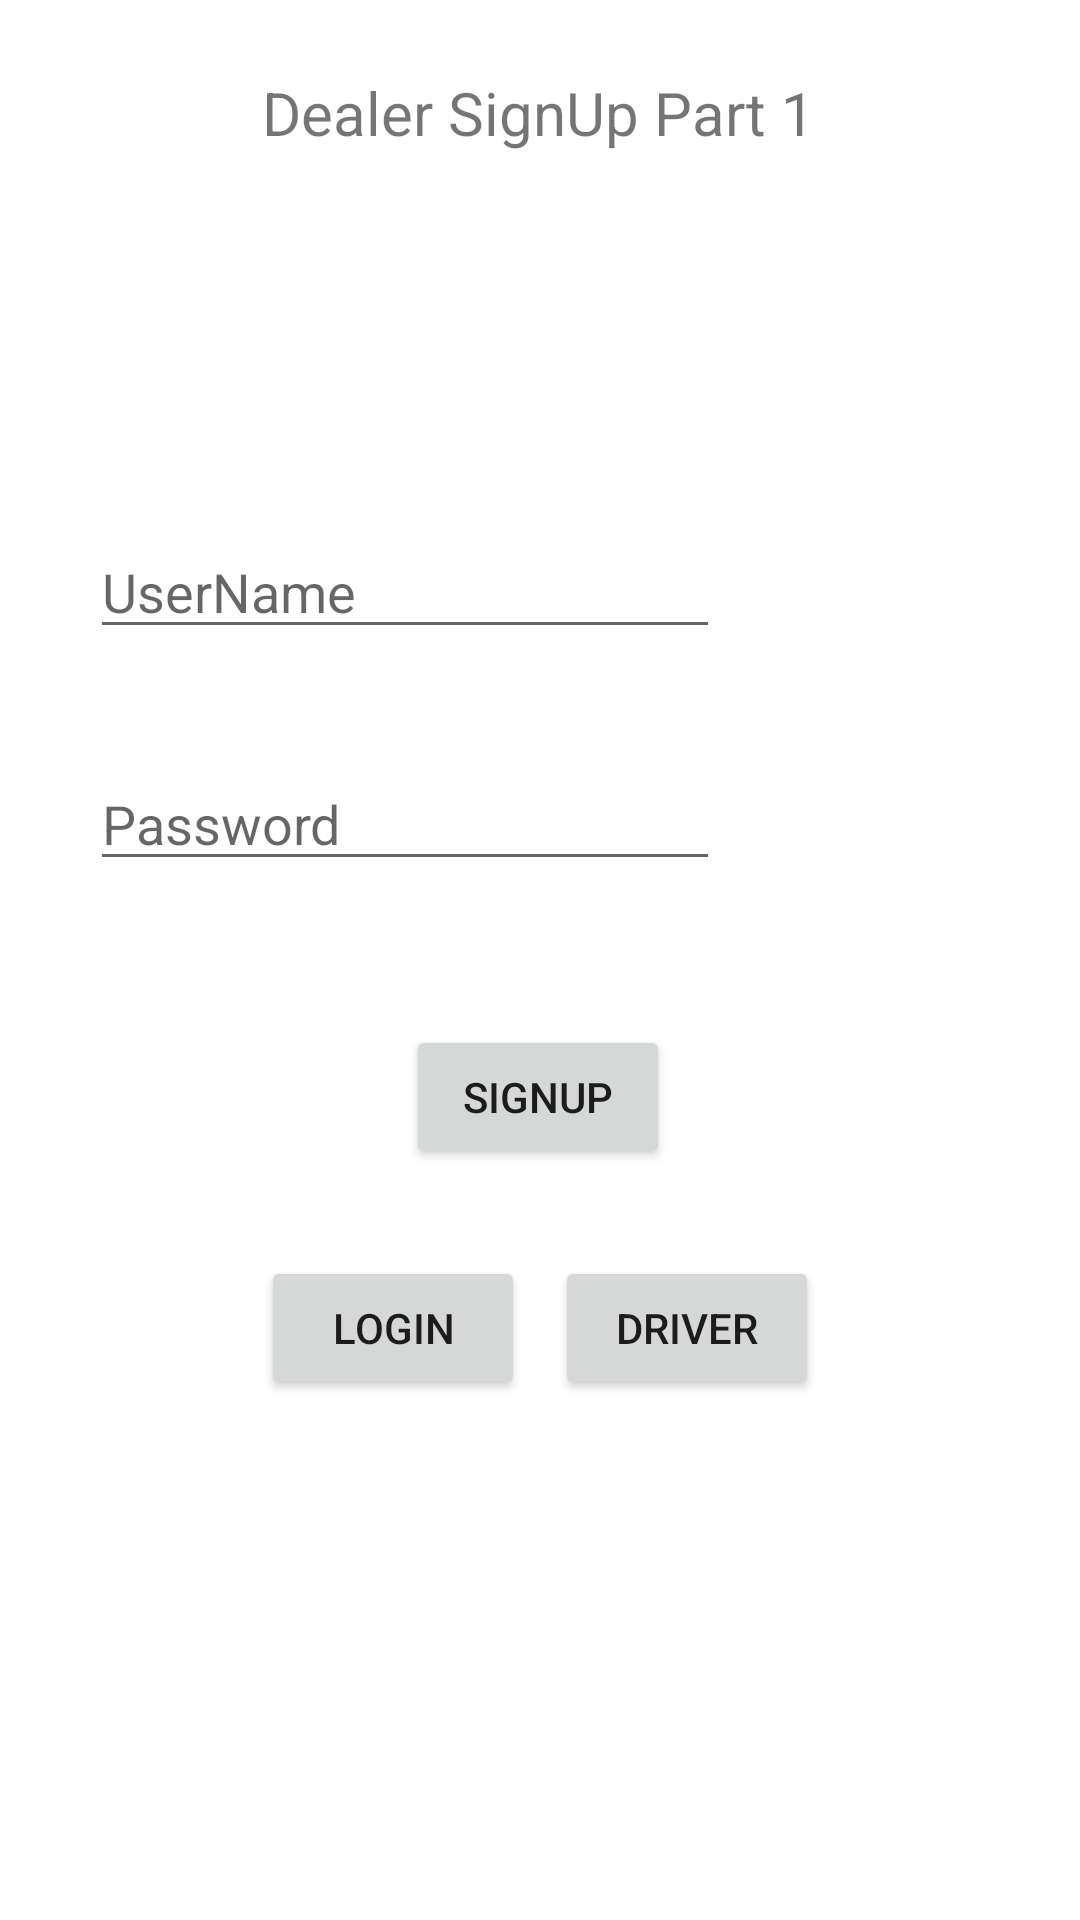

Produce the Android XML layout that renders to this screen, including the resource entries it uses.
<!-- AndroidManifest.xml: application theme Theme.Flipr_hackathon -->
<!-- res/layout/activity_dealer_signup_p1.xml -->
<?xml version="1.0" encoding="utf-8"?>
<androidx.constraintlayout.widget.ConstraintLayout xmlns:android="http://schemas.android.com/apk/res/android"
    xmlns:app="http://schemas.android.com/apk/res-auto"
    xmlns:tools="http://schemas.android.com/tools"
    android:layout_width="match_parent"
    android:layout_height="match_parent"
    tools:context=".signupActivities.dealerSignupActivityP1">

    <TextView
        android:id="@+id/textView6"
        android:layout_width="wrap_content"
        android:layout_height="wrap_content"
        android:layout_marginTop="24dp"
        android:text="Dealer SignUp Part 1"
        android:textSize="20sp"
        app:layout_constraintEnd_toEndOf="parent"
        app:layout_constraintHorizontal_bias="0.498"
        app:layout_constraintStart_toStartOf="parent"
        app:layout_constraintTop_toTopOf="parent" />

    <EditText
        android:id="@+id/dealerUsername"
        android:layout_width="wrap_content"
        android:layout_height="wrap_content"
        android:layout_marginTop="124dp"
        android:ems="10"
        android:hint="UserName"
        android:inputType="textPersonName"
        app:layout_constraintEnd_toEndOf="parent"
        app:layout_constraintHorizontal_bias="0.199"
        app:layout_constraintStart_toStartOf="parent"
        app:layout_constraintTop_toBottomOf="@+id/textView6" />

    <EditText
        android:id="@+id/dealerPassword"
        android:layout_width="wrap_content"
        android:layout_height="wrap_content"
        android:layout_marginTop="36dp"
        android:ems="10"
        android:hint="Password"
        android:inputType="textPassword"
        app:layout_constraintEnd_toEndOf="parent"
        app:layout_constraintHorizontal_bias="0.199"
        app:layout_constraintStart_toStartOf="parent"
        app:layout_constraintTop_toBottomOf="@+id/dealerUsername" />

    <Button
        android:id="@+id/dealersignup"
        android:layout_width="wrap_content"
        android:layout_height="wrap_content"
        android:layout_marginTop="48dp"
        android:text="SignUp"
        app:layout_constraintEnd_toEndOf="parent"
        app:layout_constraintHorizontal_bias="0.498"
        app:layout_constraintStart_toStartOf="parent"
        app:layout_constraintTop_toBottomOf="@+id/dealerPassword" />

    <LinearLayout
        android:layout_width="wrap_content"
        android:layout_height="50dp"
        android:orientation="horizontal"
        app:layout_constraintBottom_toBottomOf="parent"
        app:layout_constraintEnd_toEndOf="parent"
        app:layout_constraintHorizontal_bias="0.5"
        app:layout_constraintStart_toStartOf="parent"
        app:layout_constraintTop_toBottomOf="@+id/dealersignup"
        app:layout_constraintVertical_bias="0.144">

        <Button
            android:id="@+id/dealerloginp1"
            android:layout_width="wrap_content"
            android:layout_height="wrap_content"
            android:layout_marginRight="5dp"
            android:layout_weight="1"
            android:text="Login" />

        <Button
            android:id="@+id/driversignupp1"
            android:layout_width="wrap_content"
            android:layout_height="wrap_content"
            android:layout_marginLeft="5dp"
            android:layout_weight="1"
            android:text="Driver" />
    </LinearLayout>
</androidx.constraintlayout.widget.ConstraintLayout>
<!-- resources referenced by this layout -->
<resources>
  <style name="Theme.Flipr_hackathon" parent="Theme.MaterialComponents.DayNight.DarkActionBar">
          
          <item name="colorPrimary">@color/purple_500</item>
          <item name="colorPrimaryVariant">@color/purple_700</item>
          <item name="colorOnPrimary">@color/white</item>
          
          <item name="colorSecondary">@color/teal_200</item>
          <item name="colorSecondaryVariant">@color/teal_700</item>
          <item name="colorOnSecondary">@color/black</item>
          
          <item name="android:statusBarColor" tools:targetApi="l">?attr/colorPrimaryVariant</item>
          
      </style>
  <!-- not gathered from this repository: default colours our renderer supplied (Android Studio template values) -->
  <color name="purple_500">#FF6200EE</color>
  <color name="purple_700">#FF3700B3</color>
  <color name="teal_200">#FF03DAC5</color>
  <color name="teal_700">#FF018786</color>
  <color name="black">#FF000000</color>
  <color name="white">#FFFFFFFF</color>
</resources>
